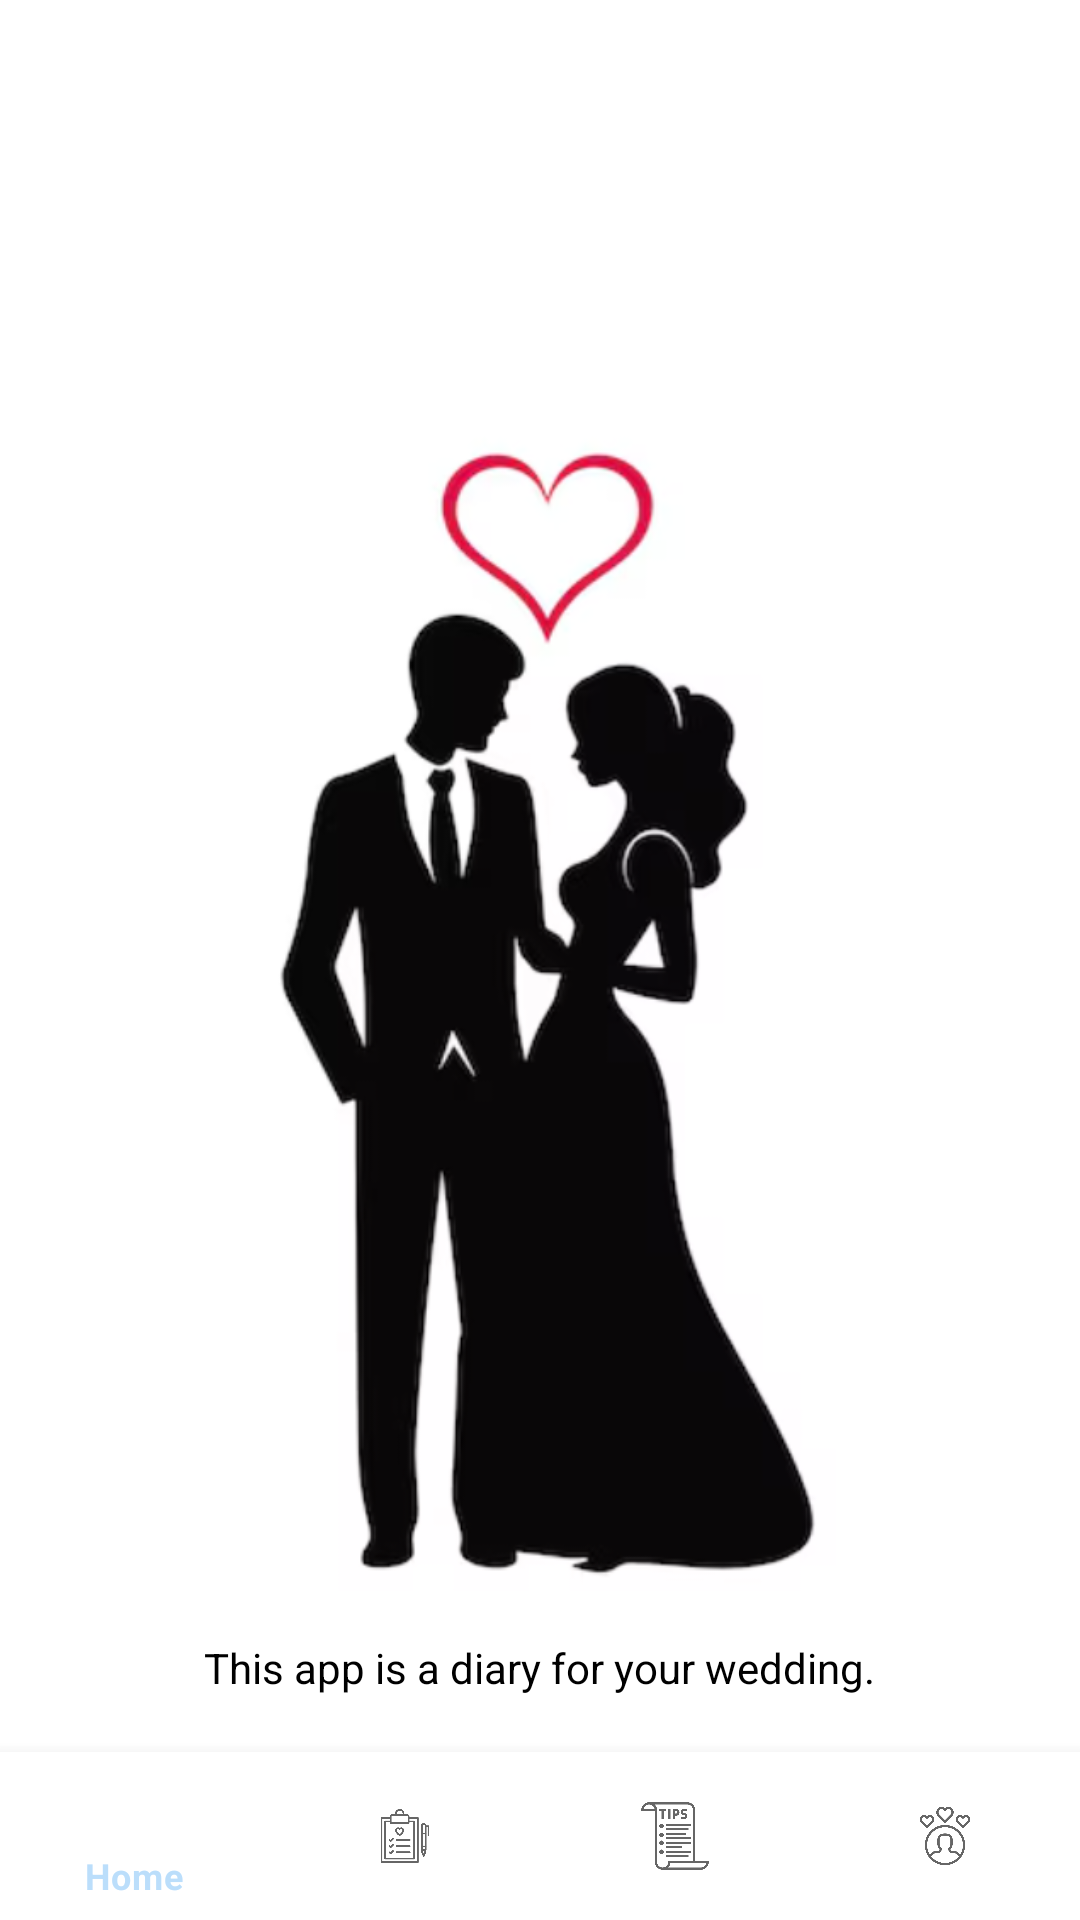

Produce the Android XML layout that renders to this screen, including the resource entries it uses.
<!-- AndroidManifest.xml: activity theme Theme.Pir -->
<!-- res/layout/activity_main.xml -->
<?xml version="1.0" encoding="utf-8"?>
<androidx.constraintlayout.widget.ConstraintLayout xmlns:android="http://schemas.android.com/apk/res/android"
    xmlns:app="http://schemas.android.com/apk/res-auto"
    xmlns:tools="http://schemas.android.com/tools"
    android:id="@+id/constraintLayout"
    android:layout_width="match_parent"
    android:layout_height="match_parent"
    android:background="@android:color/white"
    tools:context=".view.MainActivity">

    
    <TextView
        android:id="@+id/bride_and_groom_name"
        android:layout_width="0dp"
        android:layout_height="wrap_content"
        android:layout_marginTop="32dp"
        android:gravity="center"
        android:textSize="18sp"
        android:textColor="@android:color/black"
        app:layout_constraintTop_toTopOf="parent"
        app:layout_constraintStart_toStartOf="parent"
        app:layout_constraintEnd_toEndOf="parent"
        app:layout_constraintHorizontal_bias="0.5" />

    
    <TextView
        android:id="@+id/wedding_date"
        android:layout_width="0dp"
        android:layout_height="wrap_content"
        android:layout_marginTop="8dp"
        android:gravity="center"
        android:textSize="18sp"
        android:textColor="@android:color/black"
        app:layout_constraintTop_toBottomOf="@+id/bride_and_groom_name"
        app:layout_constraintStart_toStartOf="parent"
        app:layout_constraintEnd_toEndOf="parent"
        app:layout_constraintHorizontal_bias="0.5" />

    
    <TextView
        android:id="@+id/countdown"
        android:layout_width="0dp"
        android:layout_height="wrap_content"
        android:layout_marginTop="16dp"
        android:gravity="center"
        android:textSize="16sp"
        android:textColor="@android:color/holo_red_dark"
        app:layout_constraintTop_toBottomOf="@+id/wedding_date"
        app:layout_constraintStart_toStartOf="parent"
        app:layout_constraintEnd_toEndOf="parent"
        app:layout_constraintHorizontal_bias="0.5" />

    
    <ImageView
        android:id="@+id/ic_main"
        android:layout_width="297dp"
        android:layout_height="388dp"
        android:layout_marginTop="16dp"
        android:scaleType="fitCenter"
        android:src="@drawable/ic_main2"
        app:layout_constraintEnd_toEndOf="parent"
        app:layout_constraintStart_toStartOf="parent"
        app:layout_constraintTop_toBottomOf="@+id/countdown" />

    
    <TextView
        android:id="@+id/app_description"
        android:layout_width="wrap_content"
        android:layout_height="wrap_content"
        android:text="This app is a diary for your wedding."
        android:textSize="14sp"
        android:textColor="@android:color/black"
        app:layout_constraintTop_toBottomOf="@+id/ic_main"
        app:layout_constraintStart_toStartOf="parent"
        app:layout_constraintEnd_toEndOf="parent"
        android:layout_marginTop="16dp"
        />

    <com.google.android.material.bottomnavigation.BottomNavigationView
        android:id="@+id/bottomNavigationView"
        android:layout_width="0dp"
        android:layout_height="wrap_content"
        app:layout_constraintBottom_toBottomOf="parent"
        app:layout_constraintEnd_toEndOf="parent"
        app:layout_constraintStart_toStartOf="parent"
        app:menu="@menu/bottom_navigation_menu" />

</androidx.constraintlayout.widget.ConstraintLayout>
<!-- resources referenced by this layout -->
<resources>
  <!-- drawable ic_main2: png bitmap (drawable, 87227 bytes) -->
  <style name="Theme.Pir" parent="Theme.MaterialComponents.DayNight.DarkActionBar">
          
          <item name="colorPrimary">@color/purple_500</item>
          <item name="colorPrimaryVariant">@color/purple_700</item>
          <item name="colorOnPrimary">@color/white</item>
          
          <item name="colorSecondary">@color/teal_200</item>
          <item name="colorSecondaryVariant">@color/teal_700</item>
          <item name="colorOnSecondary">@color/black</item>
          
          <item name="android:statusBarColor">?attr/colorPrimaryVariant</item>
          
      </style>
  <color name="purple_500">#BBDEFB</color>
  <color name="purple_700">#BBDEFB</color>
  <color name="white">#FFFFFF</color>
  <color name="teal_200">#FFF0F5</color>
  <color name="teal_700">#FFF5EE</color>
  <color name="black">#000000</color>
</resources>
